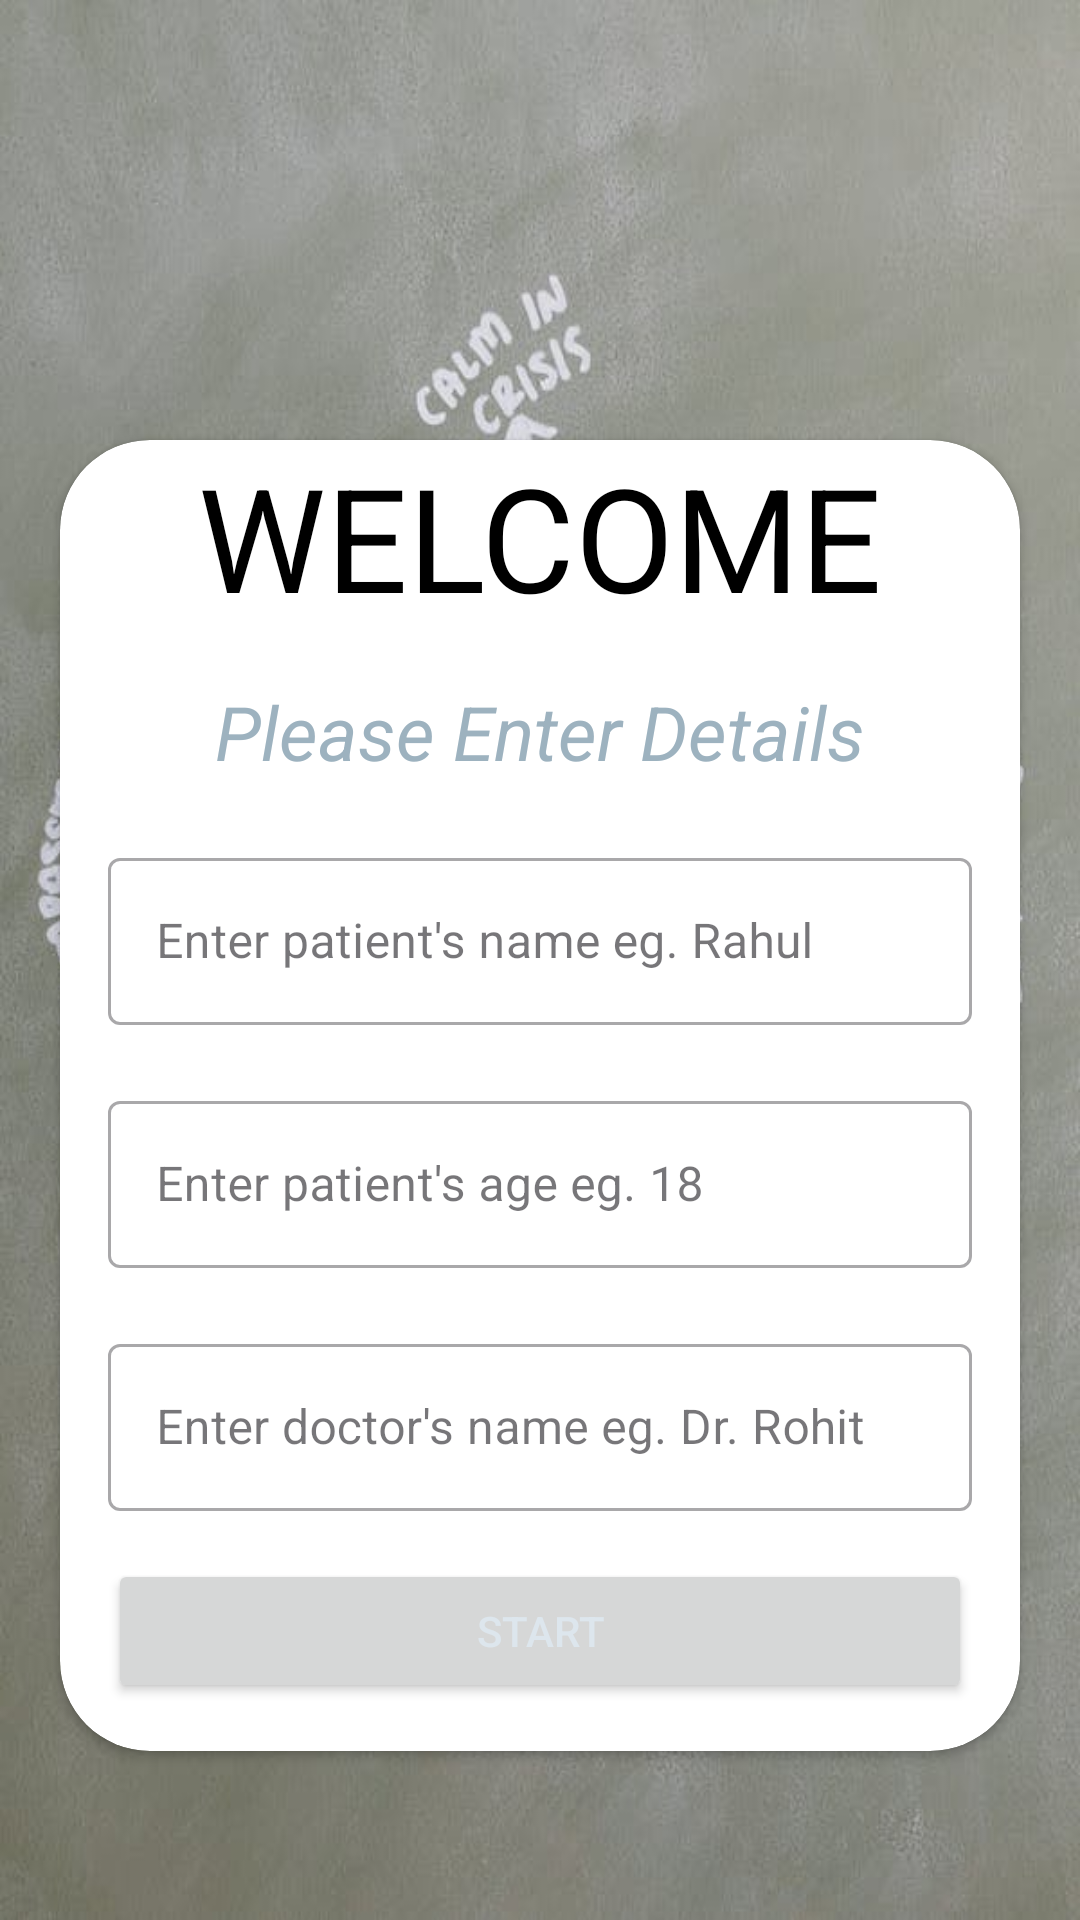

Reconstruct the res/layout file that produces this screen, plus the resources it refers to.
<!-- AndroidManifest.xml: application theme Theme.MMSE -->
<!-- res/layout/activity_main.xml -->
<?xml version="1.0" encoding="utf-8"?>
<LinearLayout xmlns:android="http://schemas.android.com/apk/res/android"
    xmlns:app="http://schemas.android.com/apk/res-auto"
    xmlns:tools="http://schemas.android.com/tools"
    android:layout_width="match_parent"
    android:layout_height="match_parent"
    android:orientation="vertical"
    android:gravity="center_horizontal"
    android:background="@drawable/img"
    tools:context=".MainActivity">
    <TextView
        android:id="@+id/txt"
        android:layout_width="match_parent"
        android:layout_height="wrap_content"
        android:ellipsize="marquee"
        android:textAlignment="center"
        android:fadingEdge="horizontal"
        android:marqueeRepeatLimit="marquee_forever"
        android:paddingTop="20sp"
        android:scrollHorizontally="true"
        android:textColor="@color/white"
        android:textSize="35sp"
        android:textStyle="bold" />

    <androidx.cardview.widget.CardView
        android:layout_width="match_parent"
        android:layout_height="wrap_content"
        android:layout_marginStart="20dp"
        android:layout_marginEnd="20dp"
        app:cardBackgroundColor="@color/white"
        android:layout_marginTop="80sp"
        app:cardCornerRadius="30dp"
        >

        <LinearLayout
            android:layout_width="match_parent"
            android:layout_height="wrap_content"
            android:layout_marginEnd="16dp"
            android:layout_marginStart="16dp"
            android:orientation="vertical"
            >
            <TextView
                android:layout_width="match_parent"
                android:layout_height="wrap_content"
                android:text="@string/welcome"
                android:textSize="48sp"
                android:gravity="center_horizontal"
                android:textColor="@color/black"
                />
            <TextView
                android:layout_width="match_parent"
                android:layout_height="wrap_content"
                android:text="@string/please_enter_your_name"
                android:textSize="25sp"
                android:textStyle="italic"
                android:gravity="center_horizontal"
                android:layout_marginTop="16sp"
                android:textColor="#9DB2BF"
                />
            <com.google.android.material.textfield.TextInputLayout
                android:layout_width="match_parent"
                android:layout_height="wrap_content"
                style="@style/Widget.MaterialComponents.TextInputLayout.OutlinedBox"
                android:layout_marginTop="20sp">

                <androidx.appcompat.widget.AppCompatEditText
                    android:id="@+id/text"
                    android:layout_width="match_parent"
                    android:layout_height="wrap_content"
                    android:hint="@string/enter_patient_name_eg_rahul"
                    android:inputType="textCapWords"
                    android:textColor="@color/black" />

            </com.google.android.material.textfield.TextInputLayout>
            <com.google.android.material.textfield.TextInputLayout
                android:layout_width="match_parent"
                android:layout_height="wrap_content"
                style="@style/Widget.MaterialComponents.TextInputLayout.OutlinedBox"
                android:layout_marginTop="20sp">

                <androidx.appcompat.widget.AppCompatEditText
                    android:id="@+id/text2"
                    android:layout_width="match_parent"
                    android:layout_height="wrap_content"
                    android:hint="@string/enter_patient_age_eg_18"
                    android:inputType="number"
                    android:textColor="@color/black" />

            </com.google.android.material.textfield.TextInputLayout>
            <com.google.android.material.textfield.TextInputLayout
                android:layout_width="match_parent"
                android:layout_height="wrap_content"
                style="@style/Widget.MaterialComponents.TextInputLayout.OutlinedBox"
                android:layout_marginTop="20sp">

                <androidx.appcompat.widget.AppCompatEditText
                    android:id="@+id/text3"
                    android:layout_width="match_parent"
                    android:layout_height="wrap_content"
                    android:hint="@string/enter_doctor_s_name_eg_dr_rohit"
                    android:inputType="textCapWords"
                    android:textColor="@color/black" />

            </com.google.android.material.textfield.TextInputLayout>

            <Button
                android:id="@+id/button"
                android:layout_width="match_parent"
                android:layout_height="wrap_content"
                android:layout_marginTop="16sp"
                android:layout_marginBottom="16dp"
                android:text="@string/start"
                android:textColor="#DDE6ED" />
        </LinearLayout>


    </androidx.cardview.widget.CardView>
</LinearLayout>
<!-- resources referenced by this layout -->
<resources>
  <color name="black">#FF000000</color>
  <color name="white">#FFFFFFFF</color>
  <!-- drawable img: png bitmap (drawable, 647163 bytes) -->
  <string name="enter_doctor_s_name_eg_dr_rohit">Enter doctor\'s name eg. Dr. Rohit</string>
  <string name="enter_patient_age_eg_18">Enter patient\'s age eg. 18</string>
  <string name="enter_patient_name_eg_rahul">Enter patient\'s name eg. Rahul</string>
  <string name="please_enter_your_name">Please Enter Details</string>
  <string name="start">START</string>
  <string name="welcome">WELCOME</string>
  <style name="Theme.MMSE" parent="Base.Theme.MMSE" />
  <style name="Base.Theme.MMSE" parent="Theme.Material3.Light.NoActionBar">
          
          
          <item name="android:windowFullscreen">true</item>
      </style>
</resources>
